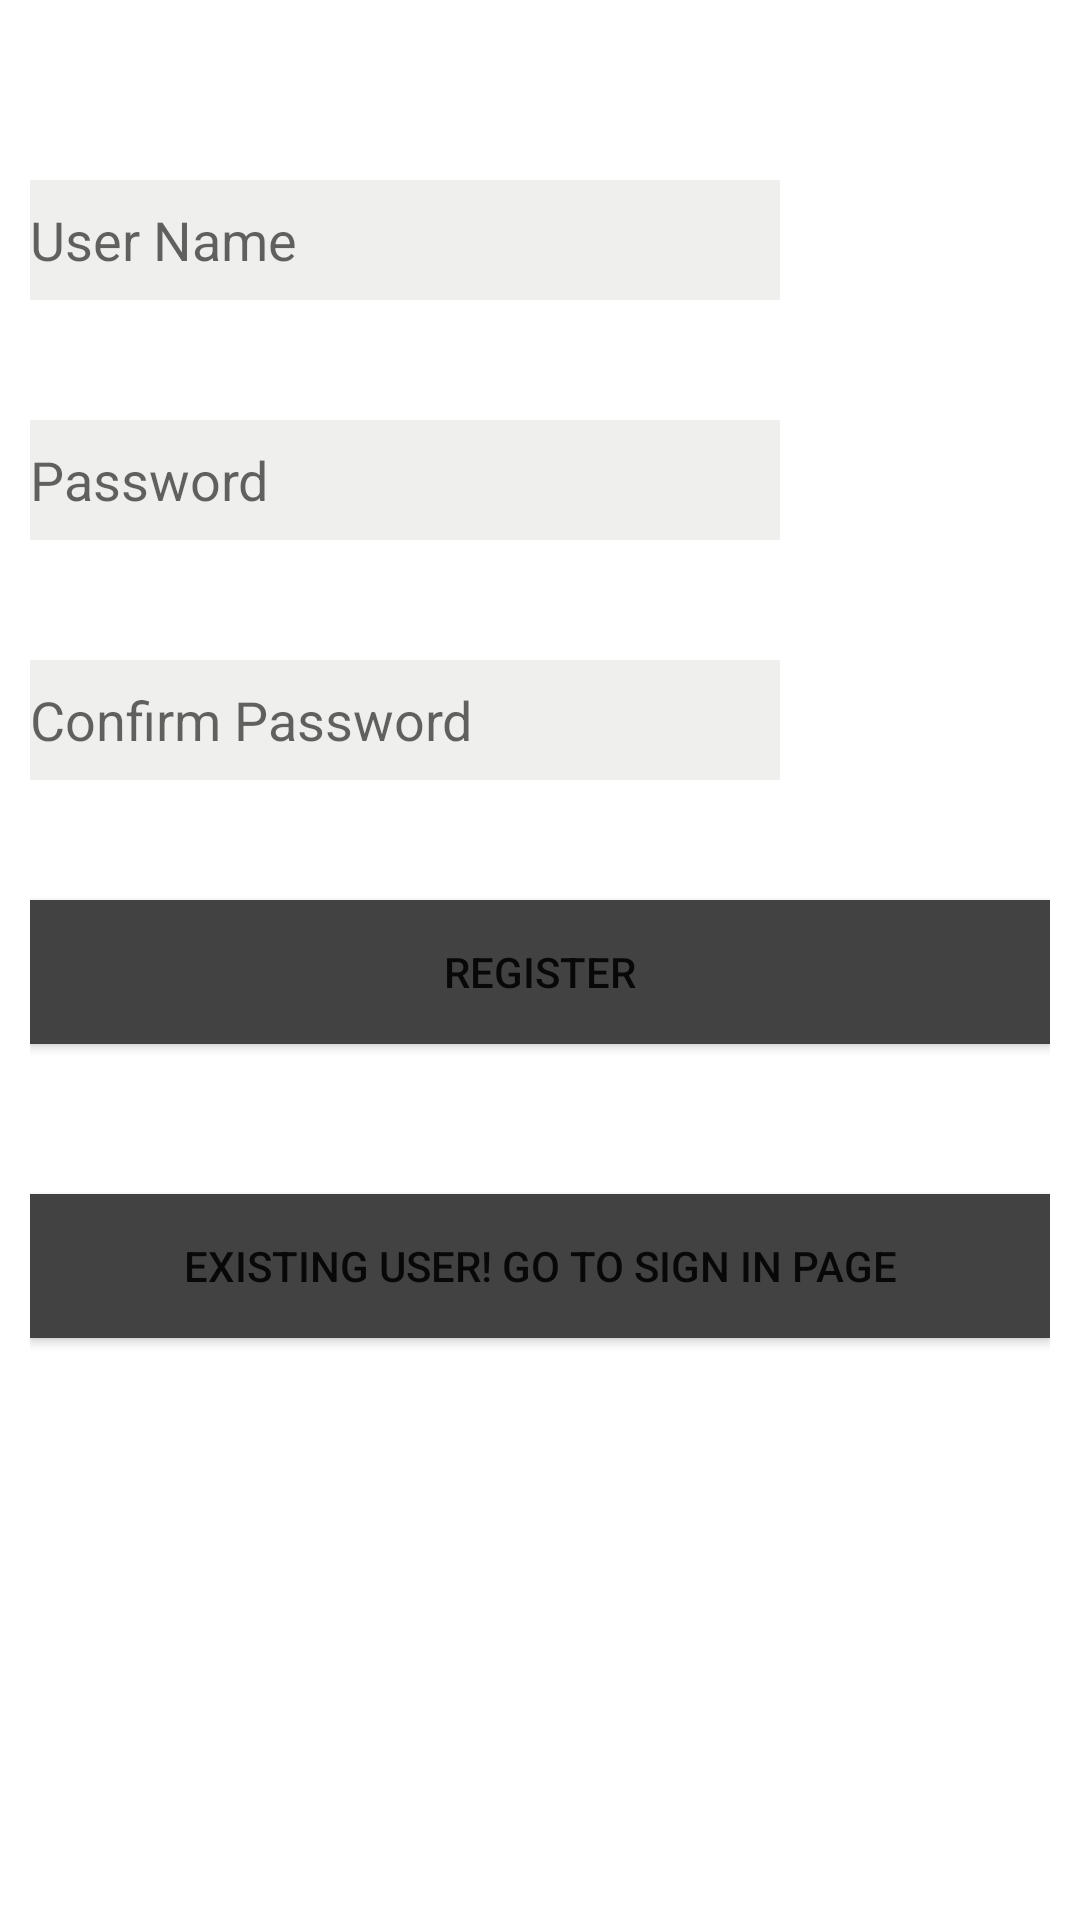

Produce the Android XML layout that renders to this screen, including the resource entries it uses.
<!-- AndroidManifest.xml: application theme Theme.NutriShell -->
<!-- res/layout/activity_main.xml -->
<?xml version="1.0" encoding="utf-8"?>
<RelativeLayout xmlns:android="http://schemas.android.com/apk/res/android"
    xmlns:app="http://schemas.android.com/apk/res-auto"
    xmlns:tools="http://schemas.android.com/tools"
    android:layout_width="match_parent"
    android:layout_height="match_parent"
    android:background="@color/cardview_light_background"
    android:padding="10dp"
    tools:context=".MainActivity">

    <EditText
        android:id="@+id/username"
        android:layout_width="250dp"
        android:layout_height="40dp"
        android:background="#11111000"
        android:hint="User Name"

        android:layout_marginTop="50dp"/>

    <EditText
        android:id="@+id/password"
        android:layout_width="250dp"
        android:layout_height="40dp"
        android:background="#11111000"
        android:hint="Password"
        android:inputType="textPassword"
        android:layout_marginTop="40dp"
        android:layout_below="@+id/username"/>

    <EditText
        android:id="@+id/confirm"
        android:layout_width="250dp"
        android:layout_height="40dp"
        android:background="#11111000"
        android:hint="Confirm Password"
        android:inputType="textPassword"
        android:layout_marginTop="40dp"
        android:layout_below="@+id/password"/>

    <Button
        android:id="@+id/buttonSignin"
        android:layout_width="match_parent"
        android:layout_height="wrap_content"
        android:text="Register"
        android:background="@color/cardview_dark_background"
        android:layout_marginTop="40dp"
        android:layout_below="@+id/confirm"/>

    <Button
        android:id="@+id/buttonLogin"
        android:layout_width="match_parent"
        android:layout_height="wrap_content"
        android:layout_below="@+id/buttonSignin"
        android:layout_marginTop="50dp"
        android:background="@color/cardview_dark_background"
        android:text="Existing user! Go to Sign in page" />

</RelativeLayout>
<!-- resources referenced by this layout -->
<resources>
  <style name="Theme.NutriShell" parent="Theme.MaterialComponents.DayNight.DarkActionBar">
          
          <item name="colorPrimary">@color/purple_500</item>
          <item name="colorPrimaryVariant">@color/purple_700</item>
          <item name="colorOnPrimary">@color/white</item>
          
          <item name="colorSecondary">@color/teal_200</item>
          <item name="colorSecondaryVariant">@color/teal_700</item>
          <item name="colorOnSecondary">@color/black</item>
          
          <item name="android:statusBarColor" tools:targetApi="l">?attr/colorPrimaryVariant</item>
          
      </style>
  <!-- not gathered from this repository: default colours our renderer supplied (Android Studio template values) -->
  <color name="purple_500">#FF6200EE</color>
  <color name="purple_700">#FF3700B3</color>
  <color name="teal_200">#FF03DAC5</color>
  <color name="teal_700">#FF018786</color>
  <color name="black">#FF000000</color>
  <color name="white">#FFFFFFFF</color>
</resources>
